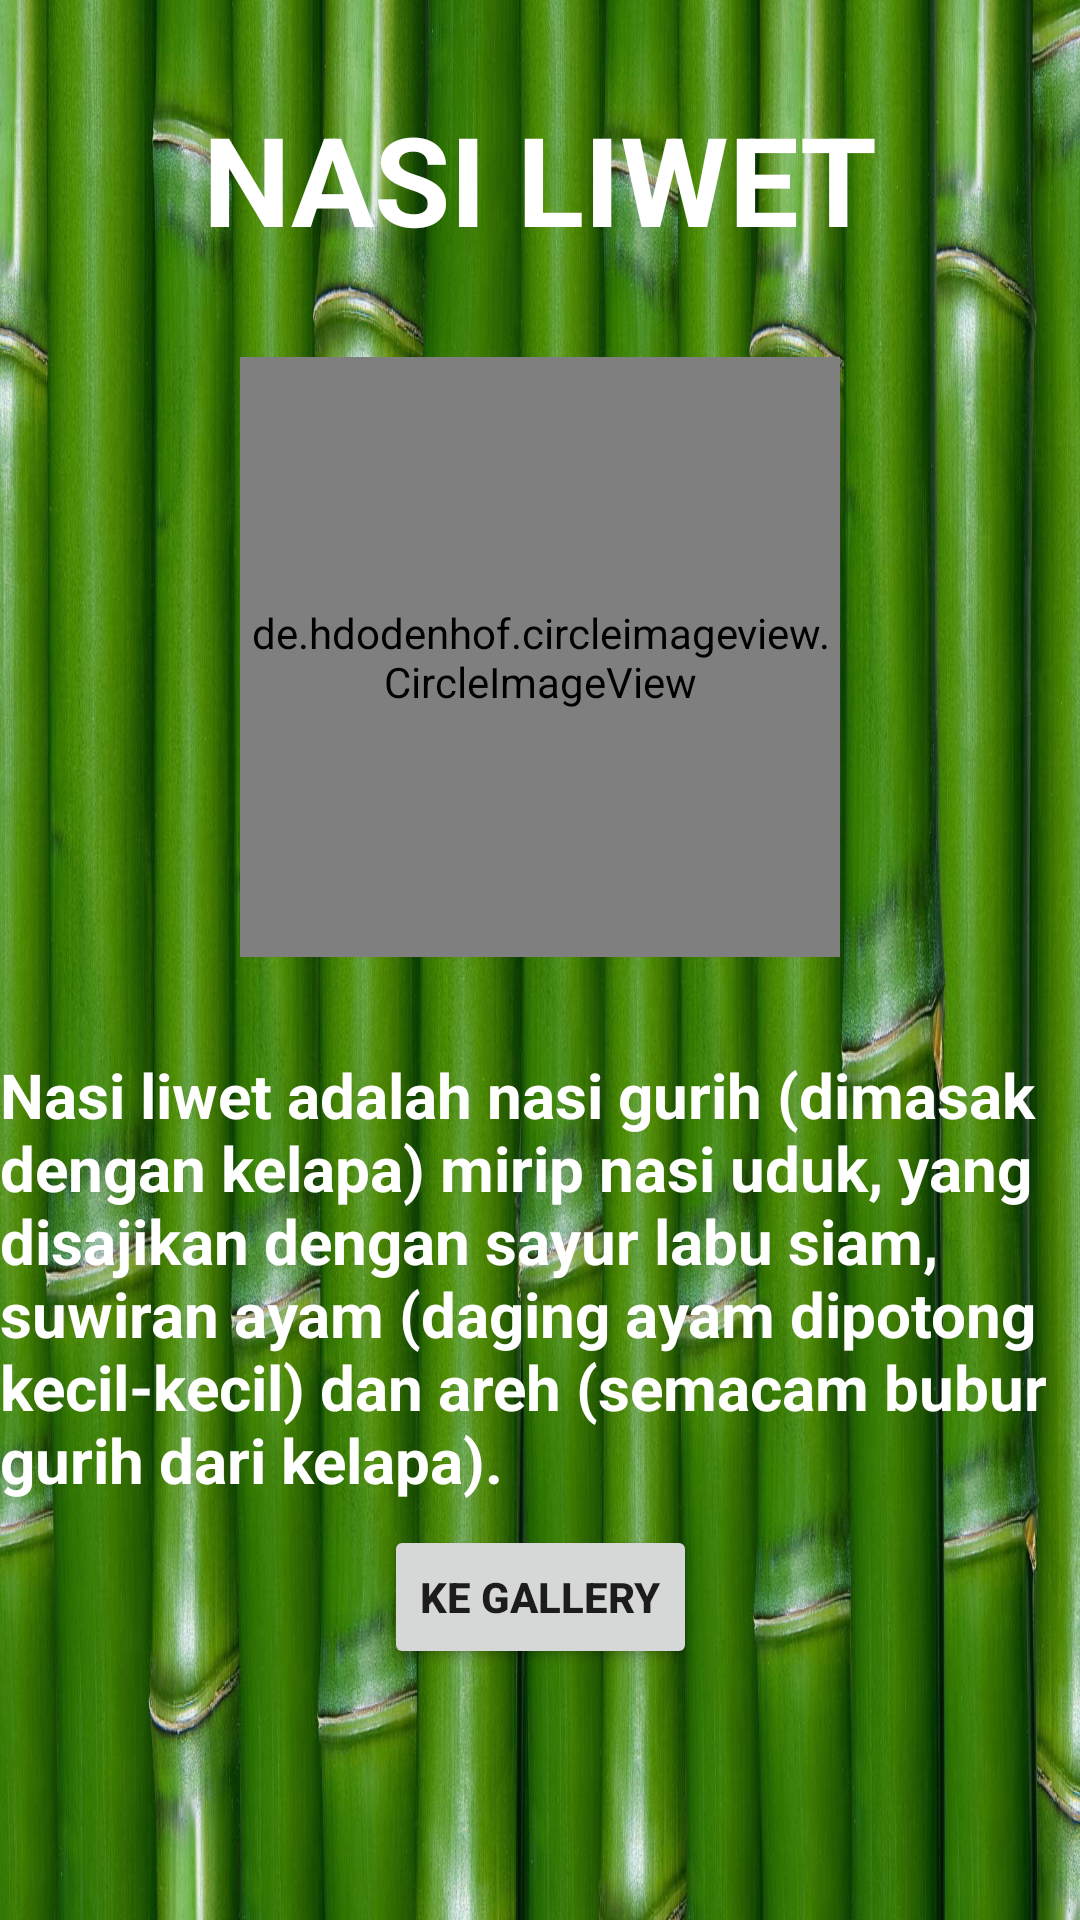

Android layout source for this screen:
<!-- AndroidManifest.xml: application theme Theme.PasIca -->
<!-- res/layout/activity_nasiliwet.xml -->
<?xml version="1.0" encoding="utf-8"?>
<androidx.constraintlayout.widget.ConstraintLayout xmlns:android="http://schemas.android.com/apk/res/android"
    xmlns:app="http://schemas.android.com/apk/res-auto"
    xmlns:tools="http://schemas.android.com/tools"
    android:layout_width="match_parent"
    android:layout_height="match_parent"
    tools:context=".nasiliwet"
    android:background="@drawable/bambu">


    <TextView
        android:id="@+id/textView5"
        android:layout_width="wrap_content"
        android:layout_height="wrap_content"
        android:layout_marginTop="32dp"
        android:text="NASI LIWET"
        android:textColor="@color/white"
        android:textSize="20pt"
        android:textStyle="bold"
        app:layout_constraintEnd_toEndOf="parent"
        app:layout_constraintStart_toStartOf="parent"
        app:layout_constraintTop_toTopOf="parent" />

    <de.hdodenhof.circleimageview.CircleImageView
        android:id="@+id/circleImageView6"
        android:layout_width="200dp"
        android:layout_height="200dp"
        android:layout_marginTop="32dp"
        android:src="@drawable/liwet1"
        app:layout_constraintEnd_toEndOf="parent"
        app:layout_constraintStart_toStartOf="parent"
        app:layout_constraintTop_toBottomOf="@+id/textView5" />

    <TextView
        android:id="@+id/textView10"
        android:layout_width="wrap_content"
        android:layout_height="wrap_content"
        android:layout_marginTop="32dp"
        android:text="Nasi liwet adalah nasi gurih (dimasak dengan kelapa) mirip nasi uduk, yang disajikan dengan sayur labu siam, suwiran ayam (daging ayam dipotong kecil-kecil) dan areh (semacam bubur gurih dari kelapa)."
        android:textColor="@color/white"
        android:textSize="10pt"
        android:textStyle="bold"
        app:layout_constraintEnd_toEndOf="parent"
        app:layout_constraintHorizontal_bias="0.0"
        app:layout_constraintStart_toStartOf="parent"
        app:layout_constraintTop_toBottomOf="@+id/circleImageView6" />

    <Button
        android:id="@+id/button_nasiliwet"
        android:layout_width="wrap_content"
        android:layout_height="wrap_content"
        android:layout_marginTop="8dp"
        android:text="KE GALLERY"
        android:textStyle="bold"
        app:layout_constraintEnd_toEndOf="parent"
        app:layout_constraintStart_toStartOf="parent"
        app:layout_constraintTop_toBottomOf="@+id/textView10" />

</androidx.constraintlayout.widget.ConstraintLayout>
<!-- resources referenced by this layout -->
<resources>
  <!-- drawable bambu: jpg bitmap (drawable, 257693 bytes) -->
  <!-- drawable liwet1: jpg bitmap (drawable, 61062 bytes) -->
  <style name="Theme.PasIca" parent="Theme.MaterialComponents.DayNight.DarkActionBar">
          
          <item name="colorPrimary">@color/purple_500</item>
          <item name="colorPrimaryVariant">@color/purple_700</item>
          <item name="colorOnPrimary">@color/white</item>
          
          <item name="colorSecondary">@color/teal_200</item>
          <item name="colorSecondaryVariant">@color/teal_700</item>
          <item name="colorOnSecondary">@color/black</item>
          
          <item name="android:statusBarColor" tools:targetApi="l">?attr/colorPrimaryVariant</item>
          
      </style>
  <!-- not gathered from this repository: default colours our renderer supplied (Android Studio template values) -->
  <color name="purple_500">#FF6200EE</color>
  <color name="purple_700">#FF3700B3</color>
  <color name="teal_200">#FF03DAC5</color>
  <color name="teal_700">#FF018786</color>
  <color name="black">#FF000000</color>
  <color name="white">#FFFFFFFF</color>
</resources>
